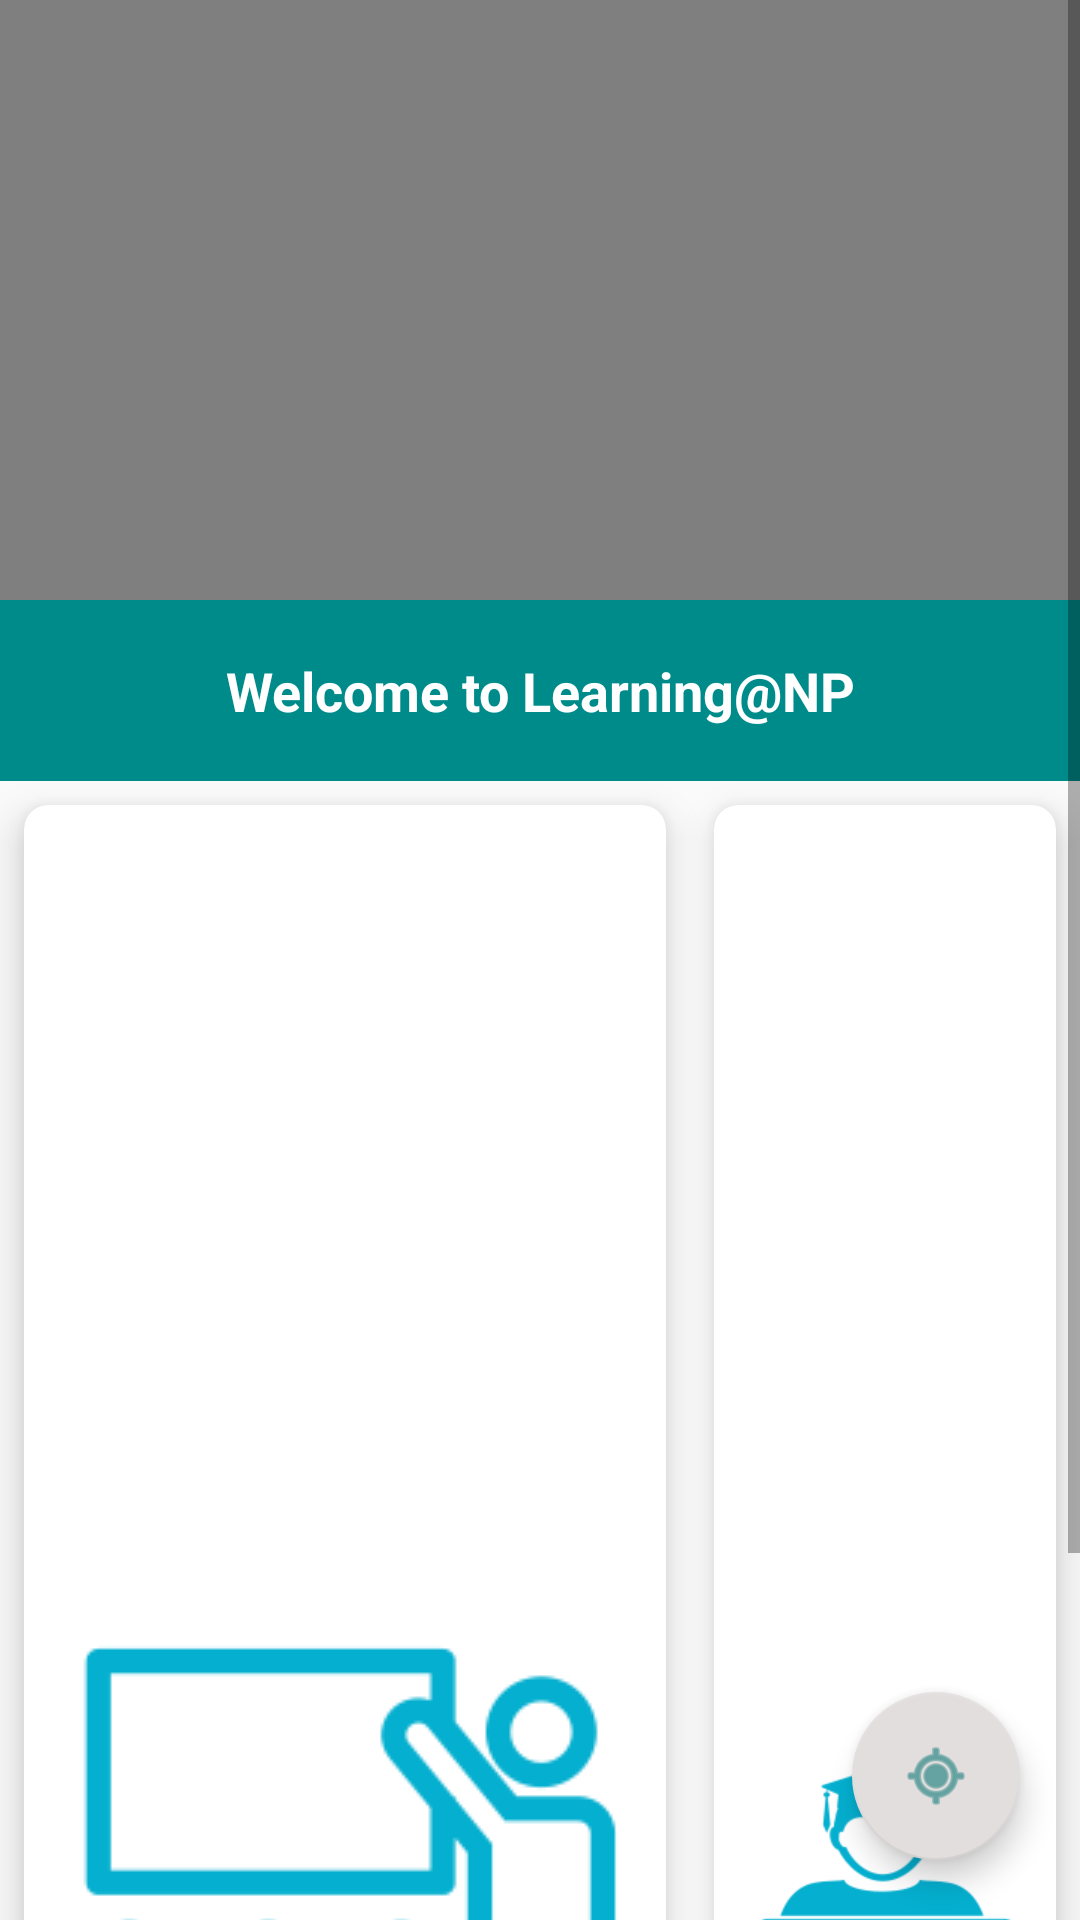

Write the Android layout XML for this screen, with the resource values it uses.
<!-- AndroidManifest.xml: application theme AppTheme -->
<!-- res/layout/activity_main.xml -->
<?xml version="1.0" encoding="utf-8"?>
<RelativeLayout xmlns:android="http://schemas.android.com/apk/res/android"
    xmlns:app="http://schemas.android.com/apk/res-auto"
    xmlns:tools="http://schemas.android.com/tools"
    android:layout_width="match_parent"
    android:layout_height="match_parent"
    tools:context=".MainActivity">

    <FrameLayout
        android:layout_width="match_parent"
        android:layout_height="match_parent">
    <ScrollView
        android:layout_width="match_parent"
        android:layout_height="match_parent"
        android:fillViewport="true"
        >

        <LinearLayout
            android:layout_width="match_parent"
            android:layout_height="wrap_content"
            android:orientation="vertical">
            <VideoView
                android:id="@+id/video_mainmenu"
                android:layout_width="match_parent"
                android:layout_height="200dp"
                android:layout_gravity="center"
                >

            </VideoView>

    <TextView
        android:id="@+id/loginUser"
        android:layout_width="match_parent"
        android:layout_height="wrap_content"
        android:layout_below="@id/video_mainmenu"
        android:background="@color/DarkCyan"
        android:textColor="@color/White"
        android:text="Welcome to Learning@NP"
        android:gravity="center"
        android:textStyle="bold"
        android:textSize="18dp"
        android:padding="18dp"
        />

    <GridLayout
        android:layout_width="match_parent"
        android:layout_height="531dp"
        android:layout_alignParentTop="true"
        android:columnCount="2"
        android:rowCount="3">

        <androidx.cardview.widget.CardView
            android:id="@+id/cardviewSchool"
            android:layout_width="wrap_content"
            android:layout_height="wrap_content"
            android:layout_row="0"
            android:layout_rowWeight="1"
            android:layout_column="0"
            android:layout_columnWeight="1"
            android:layout_gravity="fill"
            android:layout_margin="8dp"
            app:cardCornerRadius="8dp"

            app:cardElevation="8dp">

            <LinearLayout
                android:layout_width="wrap_content"
                android:layout_height="wrap_content"
                android:layout_gravity="center_vertical|center_horizontal"
                android:gravity="center"
                android:orientation="vertical">

                <ImageView
                    android:layout_width="wrap_content"
                    android:layout_height="wrap_content"
                    android:src="@drawable/schoollogo"/>

                <TextView
                    android:layout_width="wrap_content"
                    android:layout_height="wrap_content"
                    android:text="Schools"
                    android:textAlignment="center"
                    android:textStyle="bold" />
            </LinearLayout>
        </androidx.cardview.widget.CardView>

        <androidx.cardview.widget.CardView
            android:id="@+id/cardviewSuit"
            android:layout_width="wrap_content"
            android:layout_height="wrap_content"
            android:layout_row="0"
            android:layout_rowWeight="1"
            android:layout_column="1"
            android:layout_columnWeight="1"
            android:layout_gravity="fill"
            android:layout_margin="8dp"
            app:cardCornerRadius="8dp"
            app:cardElevation="8dp">

            <LinearLayout
                android:layout_width="wrap_content"
                android:layout_height="wrap_content"
                android:layout_gravity="center_vertical|center_horizontal"
                android:gravity="center"
                android:orientation="vertical">

                <ImageView
                    android:layout_width="wrap_content"
                    android:layout_height="wrap_content"

                    android:src="@drawable/coursesuit">

                </ImageView>

                <TextView
                    android:layout_width="wrap_content"
                    android:layout_height="wrap_content"
                    android:text="Course Quiz"
                    android:textAlignment="center"
                    android:textStyle="bold" />
            </LinearLayout>
        </androidx.cardview.widget.CardView>

        <androidx.cardview.widget.CardView
            android:id="@+id/cardviewCalendar"
            android:layout_width="wrap_content"
            android:layout_height="wrap_content"
            android:layout_row="1"
            android:layout_rowWeight="1"
            android:layout_column="0"
            android:layout_columnWeight="1"
            android:layout_gravity="fill"
            android:layout_margin="8dp"
            app:cardCornerRadius="8dp"
            app:cardElevation="8dp">

            <LinearLayout
                android:layout_width="wrap_content"
                android:layout_height="wrap_content"
                android:layout_gravity="center_vertical|center_horizontal"
                android:gravity="center"
                android:orientation="vertical">

                <ImageView
                    android:layout_width="wrap_content"
                    android:layout_height="wrap_content"

                    android:src="@drawable/calendar"
                    >

                </ImageView>

                <TextView
                    android:layout_width="wrap_content"
                    android:layout_height="wrap_content"
                    android:text="Calendar"
                    android:textAlignment="center"
                    android:textStyle="bold" />
            </LinearLayout>
        </androidx.cardview.widget.CardView>

        <androidx.cardview.widget.CardView
            android:id="@+id/cardviewBook"
            android:layout_width="wrap_content"
            android:layout_height="wrap_content"
            android:layout_row="1"
            android:layout_rowWeight="1"
            android:layout_column="1"
            android:layout_columnWeight="1"
            android:layout_gravity="fill"
            android:layout_margin="8dp"
            app:cardCornerRadius="8dp"

            app:cardElevation="8dp">

            <LinearLayout
                android:layout_width="wrap_content"
                android:layout_height="wrap_content"
                android:layout_gravity="center_vertical|center_horizontal"
                android:gravity="center"
                android:orientation="vertical">

                <ImageView
                    android:layout_width="wrap_content"
                    android:layout_height="wrap_content"
                    android:src="@drawable/bookprice"
                    >

                </ImageView>

                <TextView
                    android:layout_width="wrap_content"
                    android:layout_height="wrap_content"
                    android:text="Book Price"
                    android:textAlignment="center"
                    android:textStyle="bold" />
            </LinearLayout>
        </androidx.cardview.widget.CardView>

        <androidx.cardview.widget.CardView
            android:id="@+id/cardviewContact"
            android:layout_width="wrap_content"
            android:layout_height="wrap_content"
            android:layout_row="2"
            android:layout_rowWeight="1"
            android:layout_column="0"
            android:layout_columnWeight="1"
            android:layout_gravity="fill"
            android:layout_margin="8dp"
            app:cardCornerRadius="8dp"

            app:cardElevation="8dp">

            <LinearLayout
                android:layout_width="wrap_content"
                android:layout_height="wrap_content"
                android:layout_gravity="center_vertical|center_horizontal"
                android:gravity="center"
                android:orientation="vertical">

                <ImageView
                    android:layout_width="wrap_content"
                    android:layout_height="wrap_content"

                    android:src="@drawable/contactus" />

                <TextView
                    android:layout_width="wrap_content"
                    android:layout_height="wrap_content"
                    android:text="Contact Us"
                    android:textAlignment="center"
                    android:textStyle="bold" />
            </LinearLayout>
        </androidx.cardview.widget.CardView>

        <androidx.cardview.widget.CardView
            android:id="@+id/cardviewSettings"
            android:layout_width="wrap_content"
            android:layout_height="wrap_content"
            android:layout_row="2"
            android:layout_rowWeight="1"
            android:layout_column="1"
            android:layout_columnWeight="1"
            android:layout_gravity="fill"
            android:layout_margin="8dp"
            app:cardCornerRadius="8dp"

            app:cardElevation="8dp">

            <LinearLayout
                android:layout_width="wrap_content"
                android:layout_height="wrap_content"
                android:layout_gravity="center_vertical|center_horizontal"
                android:gravity="center"
                android:orientation="vertical">

                <ImageView
                    android:layout_width="wrap_content"
                    android:layout_height="wrap_content"
                    android:src="@drawable/settings" />

                <TextView
                    android:layout_width="wrap_content"
                    android:layout_height="wrap_content"
                    android:text="Settings"
                    android:textAlignment="center"
                    android:textStyle="bold" />
            </LinearLayout>
        </androidx.cardview.widget.CardView>

    </GridLayout>


        </LinearLayout>



    </ScrollView>

        <com.google.android.material.floatingactionbutton.FloatingActionButton
            android:id="@+id/gpsBtn"
            android:layout_width="match_parent"
            android:layout_height="wrap_content"
            android:layout_gravity="bottom|right"
            android:layout_marginRight="20dp"
            android:layout_marginBottom="20dp"
            android:clickable="true"
            android:tint="#107A78"
            app:backgroundTint="#E3DEDE"
            app:srcCompat="@android:drawable/ic_menu_mylocation" />
</FrameLayout>

</RelativeLayout>
<!-- resources referenced by this layout -->
<resources>
  <color name="DarkCyan">#008B8B</color>
  <color name="White">#FFFFFF</color>
  <!-- drawable bookprice: png bitmap (drawable-xhdpi, 4147 bytes) -->
  <!-- drawable calendar: png bitmap (drawable-xhdpi, 3304 bytes) -->
  <!-- drawable contactus: png bitmap (drawable-hdpi, 8681 bytes) -->
  <!-- drawable coursesuit: png bitmap (drawable-xhdpi, 5416 bytes) -->
  <!-- drawable schoollogo: png bitmap (drawable-mdpi, 6414 bytes) -->
  <!-- drawable settings: png bitmap (drawable-xhdpi, 6761 bytes) -->
  <style name="AppTheme" parent="Theme.AppCompat.Light.DarkActionBar">
          
          <item name="colorPrimary">@color/colorPrimary</item>
          <item name="colorPrimaryDark">@color/colorPrimaryDark</item>
          <item name="colorAccent">@color/colorAccent</item>
      </style>
  <color name="colorPrimary">#2E2D2C</color>
  <color name="colorPrimaryDark">#3700B3</color>
  <color name="colorAccent">#03DAC5</color>
</resources>
